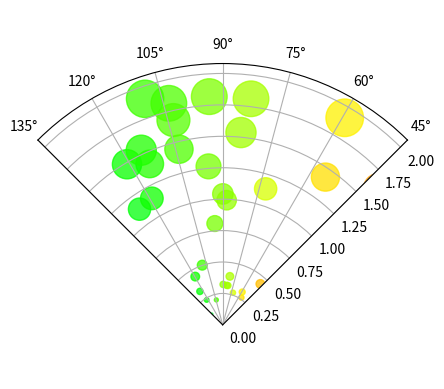

Reproduce this figure in Python.
import matplotlib.pyplot as plt
import numpy as np


# Fixing random state for reproducibility
np.random.seed(19680801)

# Compute areas and colors
N = 150
r = 2 * np.random.rand(N)
theta = 2 * np.pi * np.random.rand(N)
area = 200 * r**2
colors = theta

fig = plt.figure()
ax = fig.add_subplot(111, polar=True)
c = ax.scatter(theta, r, c=colors, s=area, cmap='hsv', alpha=0.75)

ax.set_thetamin(45)
ax.set_thetamax(135)

plt.show()
